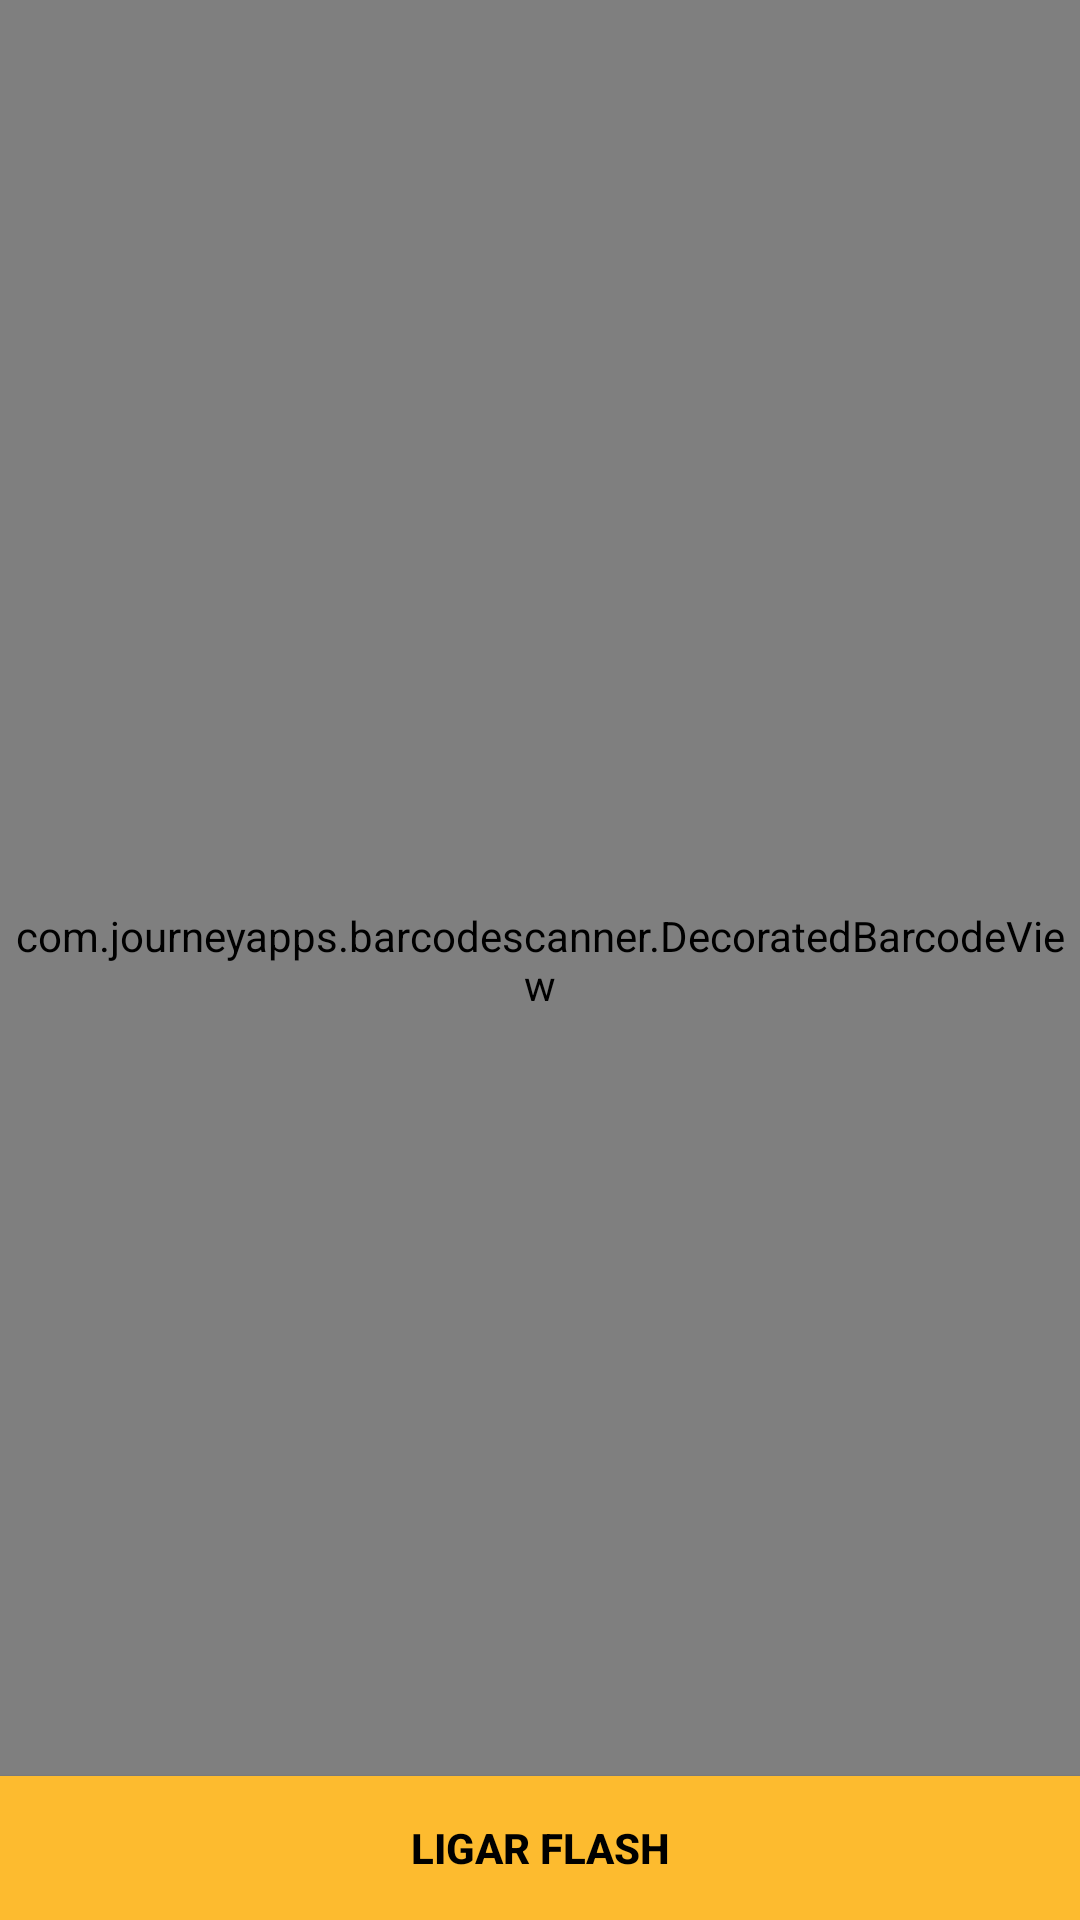

Here is an Android app screen rendered from its layout file. Give the layout XML and the strings, colors and styles it references.
<!-- AndroidManifest.xml: application theme AppTheme -->
<!-- res/layout/content_scanner.xml -->
<RelativeLayout xmlns:android="http://schemas.android.com/apk/res/android"
    xmlns:app="http://schemas.android.com/apk/res-auto"
    xmlns:tools="http://schemas.android.com/tools"
    android:layout_width="match_parent"
    android:layout_height="match_parent"
    app:layout_behavior="@string/appbar_scrolling_view_behavior"
    tools:showIn="@layout/activity_scan">


    <com.journeyapps.barcodescanner.DecoratedBarcodeView
        android:id="@+id/zxing_barcode_scanner"
        android:layout_width="match_parent"
        android:layout_height="match_parent"
        app:zxing_scanner_layout="@layout/custom_scanner" />

    <Button
        android:id="@+id/switch_flashlight"
        android:layout_width="match_parent"
        android:layout_centerVertical="true"
        android:layout_height="wrap_content"
        android:layout_alignParentBottom="true"
        android:background="@color/colorAccent"
        android:textColor="@color/black"
        android:textStyle="bold"
        android:text="@string/turn_off_flashlight" />

</RelativeLayout>
<!-- res/layout/activity_scan.xml (included above) -->
<android.support.design.widget.CoordinatorLayout xmlns:android="http://schemas.android.com/apk/res/android"
    android:layout_width="match_parent"
    android:layout_height="match_parent">

    <include layout="@layout/content_scanner" />


</android.support.design.widget.CoordinatorLayout>
<!-- res/layout/custom_scanner.xml (included above) -->
<merge xmlns:android="http://schemas.android.com/apk/res/android"
    xmlns:app="http://schemas.android.com/apk/res-auto">

    
    <com.journeyapps.barcodescanner.BarcodeView
        android:id="@+id/zxing_barcode_surface"
        android:layout_width="match_parent"
        android:layout_height="match_parent"
        app:zxing_framing_rect_height="200dp"
        app:zxing_framing_rect_width="500dp" />

    
    <com.journeyapps.barcodescanner.ViewfinderView
        android:id="@+id/zxing_viewfinder_view"
        android:layout_width="match_parent"
        android:layout_height="match_parent"
        app:zxing_possible_result_points="@color/colorPrimary"
        app:zxing_result_view="@color/colorAccent"
        app:zxing_viewfinder_laser="@color/colorPrimaryDark"
        app:zxing_viewfinder_mask="@color/colorPrimaryTransparent" />

    
    <TextView
        android:id="@+id/zxing_status_view"
        android:layout_width="wrap_content"
        android:layout_height="wrap_content"
        android:layout_gravity="top|center_horizontal"
        android:gravity="center"
        android:text="Aproxime a camera do código de barras"
        android:textAppearance="@style/TextAppearance.AppCompat.Large"
        android:textColor="@color/black" />

</merge>
<!-- resources referenced by this layout -->
<resources>
  <color name="black">#000</color>
  <color name="colorAccent">#fdbb2f</color>
  <color name="colorPrimary">#00367b</color>
  <color name="colorPrimaryDark">#00124e</color>
  <color name="colorPrimaryTransparent">#6000008c</color>
  <string name="turn_off_flashlight">Ligar Flash</string>
  <style name="AppTheme" parent="Theme.AppCompat.Light.DarkActionBar">
          
          <item name="colorPrimary">@color/colorPrimary</item>
          <item name="colorPrimaryDark">@color/colorPrimaryDark</item>
          <item name="colorAccent">@color/colorAccent</item>
      </style>
</resources>
